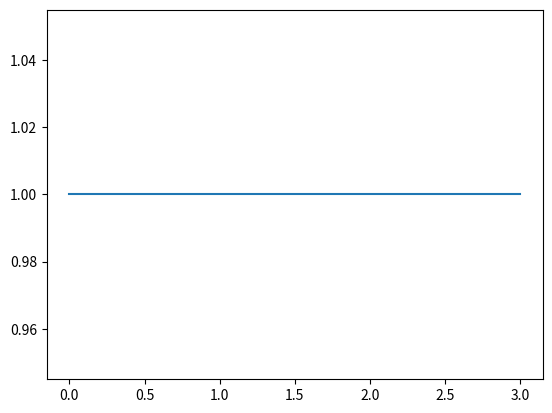

This figure's Python source:
#!/usr/bin/env python
# coding: utf-8

# In[29]:


# Assignment from Batch # 287 - 

# [redacted]
# [redacted]
# [redacted]


# In[30]:


# Q1.5 - Write a function that perform  Gauss Jacobi iterations. Generate a random 4 × 4 matrix A and generate a random b ∈ R^4
# Report the results of passing this matrix to function written in (i). Solve linear system Ax = b by using function in (ii). 
# Generate a plot of ∥xk+1 − xk∥2 for first 100 iterations. Does it converge ? or Is it diverging? Specify your observation. 
# Take a screenshot of plot and paste it in the assignment document.

# Repeat part (iv) for the Gauss Jacobi iteration


# In[31]:


#import numpy
import numpy as np
from numpy import array,inf
from numpy.linalg import norm 
from scipy.linalg import solve

np.seterr(divide='ignore', invalid='ignore')


# In[33]:


# Generate Random Matrix

RandomMatrix = np.random.randint(100, size=(4, 4)) 
# Assumption for creating a matrix : Random log will choose integers between 1 an 10.
# Size of the Matrix is given in the problem statement 4 X 4 

print((RandomMatrix)) #Print Array (matrix)
print(type(RandomMatrix)) #Print type of the array
print(RandomMatrix.shape) #Print shape of the array

B = np.random.randint(100, size=(4, 1)) # AX = B (RHS)
print((B)) #Print Array (matrix)
print(type(B)) #Print type of the array
print(B.shape) #Print shape of the array


# In[34]:


# Funnction to check diagonally dominant
def IsDiagonallyDominant(MyMatrix):
    D = np.diag(np.abs(MyMatrix)) # Find diagonal coefficients
    S = np.sum(np.abs(MyMatrix), axis=1) - D # Find row sum without diagonal
    if np.all(D > S):
        print ('matrix is diagonally dominant')
    else:
        print ('NOT diagonally dominant')
    return


# In[35]:


#Call the function and pass the numpy array (matrix)
IsDiagonallyDominant(RandomMatrix)


# In[36]:


from pprint import pprint
from numpy import array, zeros, diag, diagflat, dot

def jacobi(A,b,N=99,x=None):
    """Solves the equation Ax=b via the Jacobi iterative method."""
    # Create an initial guess if needed                                                                                                                                                            
    if x is None:
        x = zeros(len(A[0]))

    # Create a vector of the diagonal elements of A                                                                                                                                                
    # and subtract them from A                                                                                                                                                                     
    D = diag(A)
    R = A - diagflat(D)

    # Iterate for N times                                                                                                                                                                          
    for i in range(N):
        x = x.astype('float64')
        x = (b - dot(R,x)) / D
    return x


# In[37]:


# int(input())input as number of variable to be solved
A = RandomMatrix
b = B
N = 99
# initial solution depending on n(here n=3)
x = np.ones((4, 1), dtype = int)

print(A)
print(b)
print(N)
print(x)


# In[38]:


sol = jacobi(A,b,N,x)

print ("A:")
pprint(A)

print ("b:")
pprint(b)

print ("x:")
pprint(sol)


# In[28]:


import matplotlib.pyplot as plt

plt.plot(x)
#plt.yscale('log')
plt.show()


# In[ ]:




